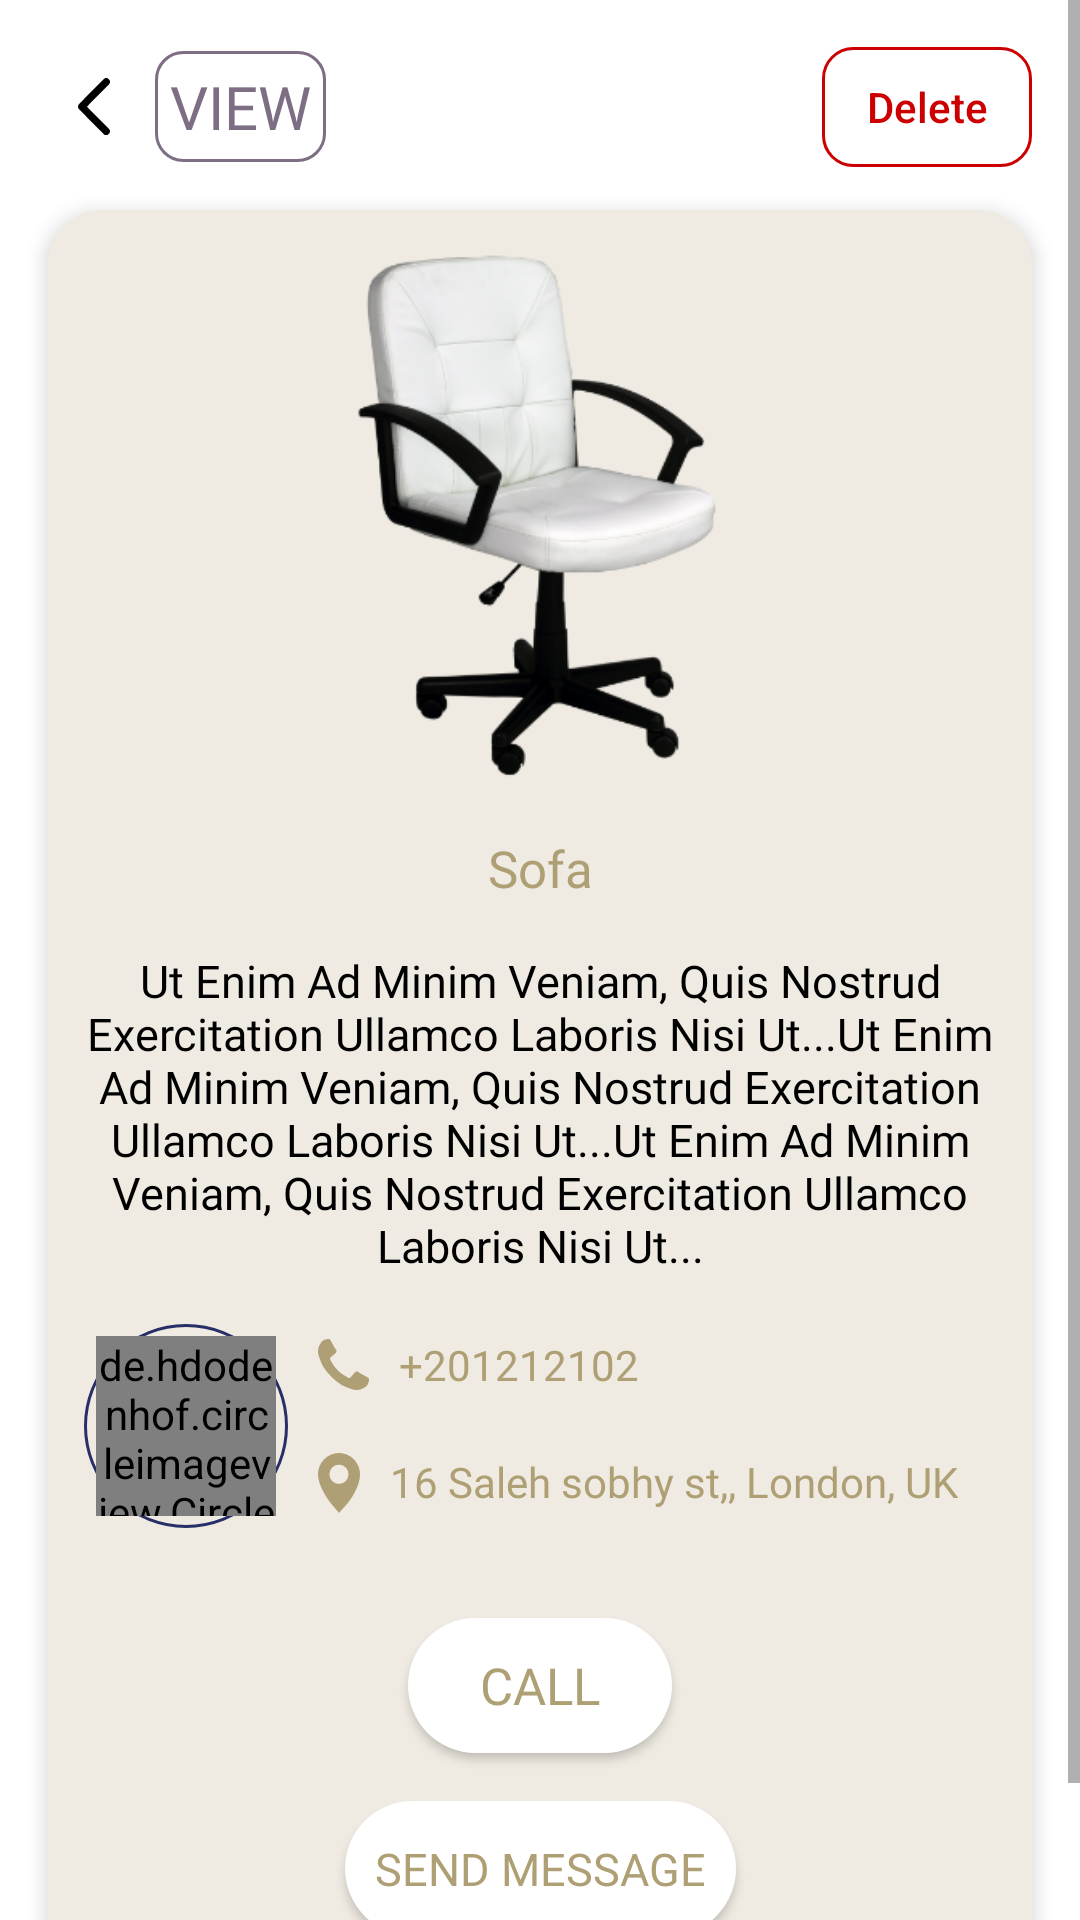

The Android layout XML behind this screen, and the referenced resources:
<!-- AndroidManifest.xml: application theme Theme.HomeToHomeFreebies -->
<!-- res/layout/activity_view_product.xml -->
<?xml version="1.0" encoding="utf-8"?>
<ScrollView
    xmlns:android="http://schemas.android.com/apk/res/android"
    xmlns:app="http://schemas.android.com/apk/res-auto"
    xmlns:tools="http://schemas.android.com/tools"
    android:layout_width="match_parent"
    android:layout_height="match_parent"
    android:fillViewport="true"
    tools:context=".activity.ViewProductActivity">

    <androidx.constraintlayout.widget.ConstraintLayout
        android:layout_width="match_parent"
        android:layout_height="wrap_content">

        <ImageButton
            android:id="@+id/ibBack"
            android:layout_width="wrap_content"
            android:layout_height="wrap_content"
            android:src="@drawable/ic_back"
            android:background="@android:color/transparent"
            android:padding="10dp"
            app:layout_constraintStart_toStartOf="parent"
            app:layout_constraintTop_toTopOf="parent"
            android:layout_margin="16dp"
            />

        <TextView
            android:id="@+id/tvView"
            android:layout_width="wrap_content"
            android:layout_height="wrap_content"
            android:layout_gravity="start"
            android:fontFamily="@font/poppins_medium"
            android:text="VIEW"
            android:textColor="@color/colorPrimary"
            android:background="@drawable/tv_login_background"
            android:padding="5dp"
            android:textSize="20sp"
            app:layout_constraintStart_toEndOf="@id/ibBack"
            app:layout_constraintTop_toTopOf="@id/ibBack"
            app:layout_constraintBottom_toBottomOf="@id/ibBack"
            android:layout_marginStart="5dp"
            />

        <androidx.appcompat.widget.AppCompatButton
            android:id="@+id/btnDelete"
            android:layout_width="70dp"
            android:layout_height="40dp"
            android:text="Delete"
            app:layout_constraintEnd_toEndOf="parent"
            app:layout_constraintTop_toTopOf="@id/tvView"
            app:layout_constraintBottom_toBottomOf="@id/tvView"
            android:textAllCaps="false"
            android:textSize="14sp"
            android:background="@drawable/logout_background"
            android:textColor="@android:color/holo_red_dark"
            android:layout_marginEnd="16dp"
            />

        <androidx.cardview.widget.CardView
            android:layout_width="0dp"
            android:layout_height="wrap_content"
            app:layout_constraintStart_toStartOf="parent"
            app:layout_constraintEnd_toEndOf="parent"
            app:layout_constraintTop_toBottomOf="@id/tvView"
            app:layout_constraintBottom_toBottomOf="parent"
            android:layout_margin="16dp"
            app:cardBackgroundColor="#EFEBE2"
            app:cardCornerRadius="18dp"
            app:cardElevation="4dp"
            >

            <androidx.constraintlayout.widget.ConstraintLayout
                android:layout_width="match_parent"
                android:layout_height="wrap_content"
                android:padding="12dp">

                <ImageView
                    android:id="@+id/ivProductImg"
                    android:layout_width="0dp"
                    android:layout_height="180dp"
                    android:src="@drawable/chair"
                    app:layout_constraintTop_toTopOf="parent"
                    app:layout_constraintStart_toStartOf="parent"
                    app:layout_constraintEnd_toEndOf="parent"
                    />

                <TextView
                    android:id="@+id/tvTitle"
                    android:layout_width="wrap_content"
                    android:layout_height="wrap_content"
                    android:text="Sofa"
                    android:textColor="#AE9F74"
                    android:fontFamily="@font/poppins_bold"
                    app:layout_constraintTop_toBottomOf="@id/ivProductImg"
                    app:layout_constraintStart_toStartOf="parent"
                    app:layout_constraintEnd_toEndOf="parent"
                    android:layout_marginTop="16dp"
                    android:textSize="17sp"
                    />

                <TextView
                    android:id="@+id/tvDescription"
                    android:layout_width="wrap_content"
                    android:layout_height="wrap_content"
                    android:text="Ut Enim Ad Minim Veniam, Quis Nostrud Exercitation Ullamco Laboris Nisi Ut...Ut Enim Ad Minim Veniam, Quis Nostrud Exercitation Ullamco Laboris Nisi Ut...Ut Enim Ad Minim Veniam, Quis Nostrud Exercitation Ullamco Laboris Nisi Ut..."
                    android:fontFamily="@font/poppins"
                    app:layout_constraintTop_toBottomOf="@id/tvTitle"
                    app:layout_constraintStart_toStartOf="parent"
                    app:layout_constraintEnd_toEndOf="parent"
                    android:gravity="center"
                    android:layout_marginTop="16dp"
                    android:textColor="#000"
                    android:textSize="15sp"
                    />

                <FrameLayout
                    android:id="@+id/flImage"
                    android:layout_width="wrap_content"
                    android:layout_height="wrap_content"
                    android:background="@drawable/circle2"
                    android:layout_gravity="center"
                    app:layout_constraintTop_toBottomOf="@id/tvDescription"
                    app:layout_constraintStart_toStartOf="parent"
                    android:layout_marginTop="16dp"
                    >

                    <de.hdodenhof.circleimageview.CircleImageView
                        android:id="@+id/profileImg"
                        android:layout_width="60dp"
                        android:layout_height="60dp"
                        android:background="@drawable/pick_img"
                        android:layout_gravity="center"
                        android:layout_margin="4dp"
                        />

                </FrameLayout>

                <ImageView
                    android:id="@+id/ivPhone"
                    android:layout_width="wrap_content"
                    android:layout_height="wrap_content"
                    android:src="@drawable/ic_phone_colored"
                    app:layout_constraintTop_toTopOf="@id/flImage"
                    app:layout_constraintStart_toEndOf="@id/flImage"
                    android:layout_marginStart="10dp"
                    android:layout_marginTop="5dp"
                    />

                <TextView
                    android:id="@+id/tvPhone"
                    android:layout_width="wrap_content"
                    android:layout_height="wrap_content"
                    android:text="+201212102"
                    app:layout_constraintStart_toEndOf="@id/ivPhone"
                    app:layout_constraintTop_toTopOf="@id/ivPhone"
                    app:layout_constraintBottom_toBottomOf="@id/ivPhone"
                    android:layout_marginStart="10dp"
                    android:textColor="#AE9F74"
                    android:fontFamily="@font/poppins"
                    />

                <ImageView
                    android:id="@+id/ivLocation"
                    android:layout_width="wrap_content"
                    android:layout_height="wrap_content"
                    android:src="@drawable/ic_location_colored"
                    app:layout_constraintBottom_toBottomOf="@id/flImage"
                    app:layout_constraintStart_toEndOf="@id/flImage"
                    android:layout_marginStart="10dp"
                    android:layout_marginBottom="5dp"
                    />


                <TextView
                    android:id="@+id/tvAddress"
                    android:layout_width="0dp"
                    android:layout_height="wrap_content"
                    android:layout_marginStart="10dp"
                    android:ellipsize="end"
                    android:fontFamily="@font/poppins"
                    android:text="16 Saleh sobhy st,, London, UK"
                    android:textColor="#AE9F74"
                    app:layout_constraintEnd_toEndOf="parent"
                    app:layout_constraintStart_toEndOf="@id/ivLocation"
                    app:layout_constraintTop_toTopOf="@id/ivLocation"
                    app:layout_constraintVertical_bias="0.0" />

                <androidx.appcompat.widget.AppCompatButton
                    android:id="@+id/btnCall"
                    android:layout_width="wrap_content"
                    android:layout_height="45dp"
                    android:text="Call"
                    android:textSize="17sp"
                    android:fontFamily="@font/poppins_bold"
                    android:background="@drawable/call_btn_background"
                    android:textColor="#AE9F74"
                    app:layout_constraintTop_toBottomOf="@id/tvAddress"
                    app:layout_constraintStart_toStartOf="parent"
                    app:layout_constraintEnd_toEndOf="parent"
                    android:layout_marginTop="36dp"
                    android:layout_marginBottom="16dp"
                    />

                <androidx.appcompat.widget.AppCompatButton
                    android:id="@+id/btnSendMessage"
                    android:layout_width="wrap_content"
                    android:layout_height="45dp"
                    android:text="Send Message"
                    android:textSize="15sp"
                    android:fontFamily="@font/poppins_bold"
                    android:background="@drawable/call_btn_background"
                    android:textColor="#AE9F74"
                    app:layout_constraintTop_toBottomOf="@id/btnCall"
                    app:layout_constraintStart_toStartOf="parent"
                    app:layout_constraintEnd_toEndOf="parent"
                    android:layout_marginTop="16dp"
                    app:layout_constraintBottom_toBottomOf="parent"
                    android:layout_marginBottom="16dp"
                    android:paddingStart="10dp"
                    android:paddingEnd="10dp"
                    />

            </androidx.constraintlayout.widget.ConstraintLayout>

        </androidx.cardview.widget.CardView>

    </androidx.constraintlayout.widget.ConstraintLayout>

</ScrollView>
<!-- resources referenced by this layout -->
<resources>
  <color name="colorPrimary">#7D6E83</color>
  <!-- drawable call_btn_background (drawable) -->
  <?xml version="1.0" encoding="utf-8"?>
  <shape xmlns:android="http://schemas.android.com/apk/res/android"
      android:shape="rectangle" android:padding="10dp">
      <solid android:color="@color/white"/>
      <corners
          android:radius="40dp"
          />
  </shape>
  <!-- drawable circle2 (drawable) -->
  <?xml version="1.0" encoding="UTF-8"?>
  <shape xmlns:android="http://schemas.android.com/apk/res/android"
          android:shape="oval">
  
      <stroke
          android:width="1dp"
          android:color="#272E68" />
  
  </shape>
  <!-- drawable ic_back (drawable) -->
  <vector xmlns:android="http://schemas.android.com/apk/res/android"
      android:width="10.73dp"
      android:height="18.912dp"
      android:viewportWidth="10.73"
      android:viewportHeight="18.912">
    <path
        android:fillColor="#FF000000"
        android:pathData="M10.286,16.808a1.233,1.233 0,1 1,-1.743 1.743l-0.008,-0.009 0,0 -8.166,-8.166 0,0a1.231,1.231 0,0 1,0.088 -1.837l-0.008,-0.008L8.619,0.366l0,0L8.626,0.361A1.233,1.233 0,0 1,10.369 2.101l-0.009,0.008 0,0L2.983,9.501l7.3,7.3 0,0 0.008,0.008"/>
  </vector>
  <!-- drawable ic_location_colored (drawable) -->
  <vector xmlns:android="http://schemas.android.com/apk/res/android"
      android:width="14.148dp"
      android:height="20.017dp"
      android:viewportWidth="14.148"
      android:viewportHeight="20.017">
    <path
        android:pathData="M7.075,10.318A3.219,3.219 0,1 1,10.275 7.1a3.208,3.208 0,0 1,-3.2 3.219M7.075,0A7.1,7.1 0,0 0,0 7.125c0,3.717 3.2,8.512 5.343,10.847 0.8,0.871 1.73,2.045 1.73,2.045s1,-1.181 1.858,-2.078c2.138,-2.237 5.217,-6.728 5.217,-10.814A7.1,7.1 0,0 0,7.075 0"
        android:fillColor="#ae9f74"/>
  </vector>
  <!-- drawable logout_background (drawable) -->
  <?xml version="1.0" encoding="utf-8"?>
  <shape xmlns:android="http://schemas.android.com/apk/res/android"
      android:shape="rectangle" android:padding="10dp">
  
      <corners
          android:radius="10dp"
          />
      <stroke android:color="@android:color/holo_red_dark"
          android:width="1dp"/>
  </shape>
  <!-- drawable tv_login_background (drawable) -->
  <?xml version="1.0" encoding="utf-8"?>
  <shape
      xmlns:android="http://schemas.android.com/apk/res/android"
      android:shape="rectangle" android:padding="10dp">
      <solid android:color="@android:color/transparent"/>
      <corners
          android:radius="9dp"
          />
      <stroke android:color="@color/colorPrimary"
          android:width="1dp"/>
  </shape>
  <style name="Theme.HomeToHomeFreebies" parent="Theme.MaterialComponents.Light.NoActionBar">
          
          <item name="colorPrimary">@color/colorPrimary</item>
          <item name="colorPrimaryVariant">@color/colorPrimary</item>
          <item name="colorOnPrimary">@color/white</item>
          
          <item name="colorSecondary">@color/teal_200</item>
          <item name="colorSecondaryVariant">@color/teal_700</item>
          <item name="colorOnSecondary">@color/black</item>
          
          <item name="android:statusBarColor" tools:targetApi="l">?attr/colorPrimaryVariant</item>
          
      </style>
  <color name="white">#FFFFFFFF</color>
  <color name="teal_200">#FF03DAC5</color>
  <color name="teal_700">#FF018786</color>
  <color name="black">#FF000000</color>
</resources>
